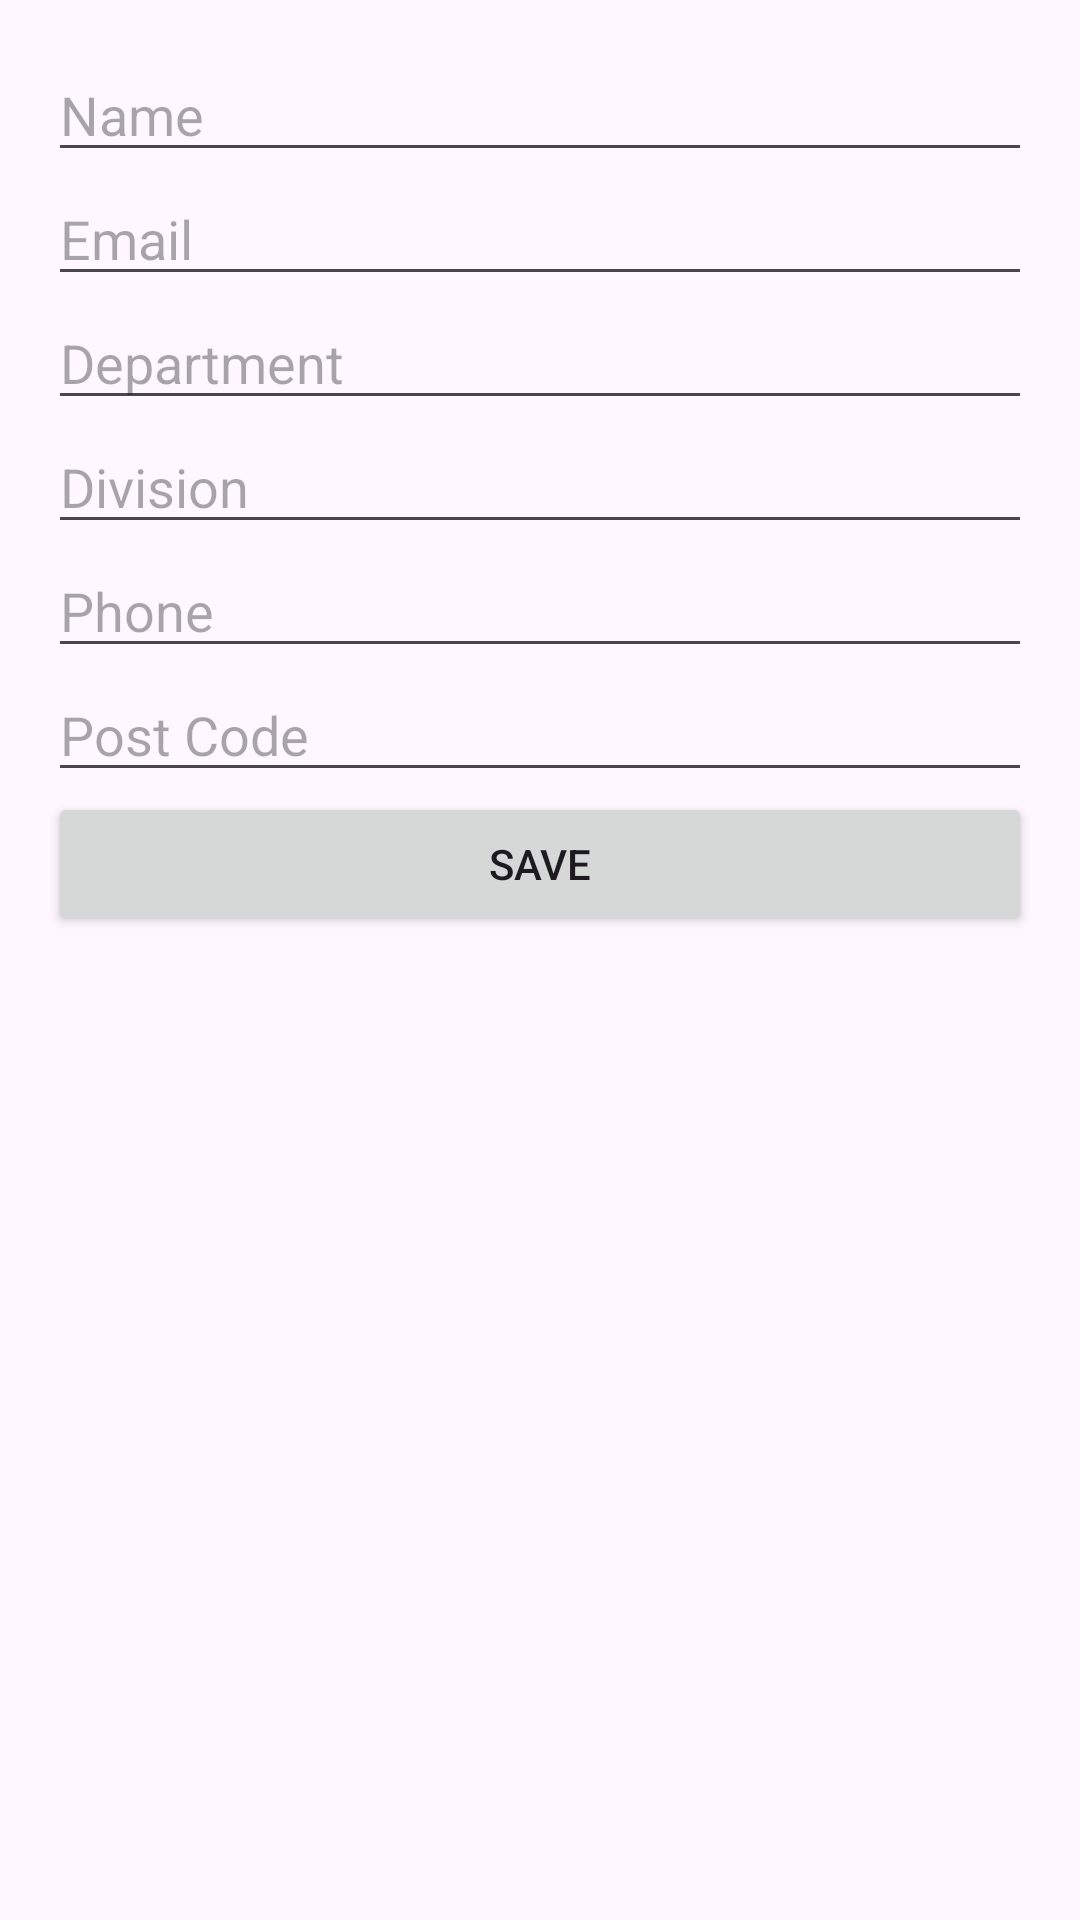

Android layout source for this screen:
<!-- AndroidManifest.xml: application theme Theme.FindHome -->
<!-- res/layout/edit_profile_dialog.xml -->
<LinearLayout
    xmlns:android="http://schemas.android.com/apk/res/android"
    android:layout_width="match_parent"
    android:layout_height="wrap_content"
    android:orientation="vertical"
    android:padding="16dp">

    <EditText
        android:id="@+id/editName"
        android:layout_width="match_parent"
        android:layout_height="wrap_content"
        android:hint="Name" />

    <EditText
        android:id="@+id/editEmail"
        android:layout_width="match_parent"
        android:layout_height="wrap_content"
        android:hint="Email" />

    <EditText
        android:id="@+id/editDepartment"
        android:layout_width="match_parent"
        android:layout_height="wrap_content"
        android:hint="Department" />

    <EditText
        android:id="@+id/editDivision"
        android:layout_width="match_parent"
        android:layout_height="wrap_content"
        android:hint="Division" />

    <EditText
        android:id="@+id/editPhone"
        android:layout_width="match_parent"
        android:layout_height="wrap_content"
        android:hint="Phone" />

    <EditText
        android:id="@+id/editPostCode"
        android:layout_width="match_parent"
        android:layout_height="wrap_content"
        android:hint="Post Code" />

    <Button
        android:id="@+id/saveButton"
        android:layout_width="match_parent"
        android:layout_height="wrap_content"
        android:text="Save" />
</LinearLayout>
<!-- resources referenced by this layout -->
<resources>
  <style name="Theme.FindHome" parent="Base.Theme.FindHome" />
  <style name="Base.Theme.FindHome" parent="Theme.Material3.DayNight.NoActionBar">
          
          
      </style>
</resources>
